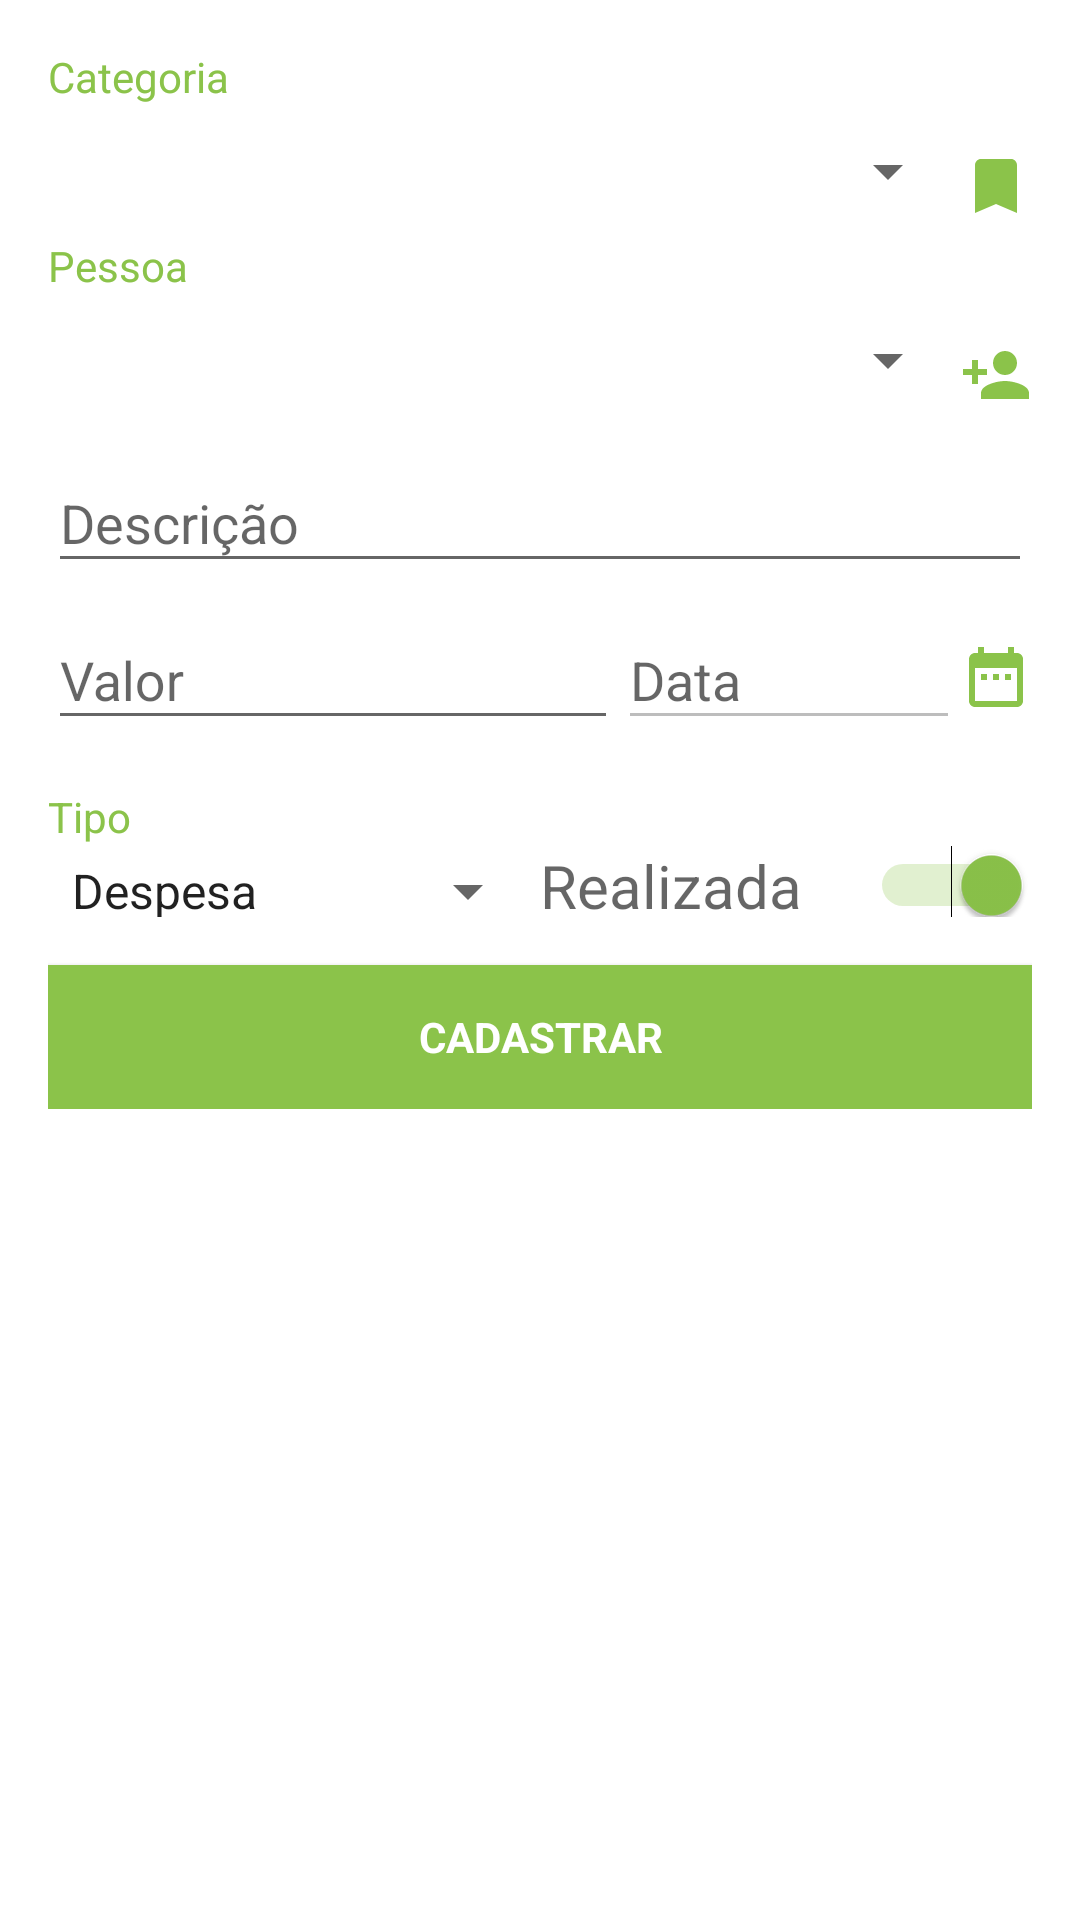

Layout XML and referenced resources for this Android screen:
<!-- AndroidManifest.xml: application theme AppTheme -->
<!-- res/layout/activity_movimentacao_cadastro.xml -->
<ScrollView xmlns:android="http://schemas.android.com/apk/res/android"
    xmlns:tools="http://schemas.android.com/tools"
    android:layout_width="match_parent"
    android:layout_height="match_parent"
    android:gravity="center_horizontal"
    android:orientation="vertical"
    android:paddingBottom="@dimen/activity_vertical_margin"
    android:paddingLeft="@dimen/activity_horizontal_margin"
    android:paddingRight="@dimen/activity_horizontal_margin"
    android:paddingTop="@dimen/activity_vertical_margin"
    tools:context="br.com.chicobentojr.minhaeiro.activity.MovimentacaoCadastroActivity">

    <LinearLayout
        android:layout_width="match_parent"
        android:layout_height="match_parent"
        android:orientation="vertical">

        <TextView
            android:layout_width="match_parent"
            android:layout_height="wrap_content"
            android:text="@string/lblCategoria"
            android:textColor="@color/accent" />

        <LinearLayout
            android:layout_width="match_parent"
            android:layout_height="wrap_content"
            android:orientation="horizontal">

            <Spinner
                android:id="@+id/spnCategoria"
                android:layout_width="0dp"
                android:layout_height="wrap_content"
                android:layout_marginBottom="@dimen/spinner_margin_vertical"
                android:layout_marginTop="@dimen/spinner_margin_vertical"
                android:layout_weight="1"
                android:prompt="@string/spnCategoriaPrompt" />

            <ImageButton
                android:id="@+id/btnCategoriaAdicionar"
                android:layout_width="wrap_content"
                android:layout_height="match_parent"
                android:layout_marginTop="10dp"
                android:background="@android:color/transparent"
                android:onClick="abrirCadastrarCategoriaDialog"
                android:src="@drawable/ic_button_categoria_adicionar" />
        </LinearLayout>


        <TextView
            android:layout_width="match_parent"
            android:layout_height="wrap_content"
            android:text="@string/lblPessoa"
            android:textColor="@color/accent" />

        <LinearLayout
            android:layout_width="match_parent"
            android:layout_height="wrap_content">

            <Spinner
                android:id="@+id/spnPessoa"
                android:layout_width="0dp"
                android:layout_height="wrap_content"
                android:layout_marginBottom="@dimen/spinner_margin_vertical"
                android:layout_marginTop="@dimen/spinner_margin_vertical"
                android:layout_weight="1"
                android:prompt="@string/spnPessoaPrompt" />

            <ImageButton
                android:id="@+id/btnPessoaAdicionar"
                android:layout_width="wrap_content"
                android:layout_height="match_parent"
                android:layout_marginTop="10dp"
                android:background="@android:color/transparent"
                android:onClick="abrirCadastrarPessoaDialog"
                android:src="@drawable/ic_button_pessoa_adicionar" />

        </LinearLayout>

        <android.support.design.widget.TextInputLayout
            android:layout_width="match_parent"
            android:layout_height="wrap_content">

            <EditText
                android:id="@+id/txtDescricao"
                android:layout_width="match_parent"
                android:layout_height="wrap_content"
                android:hint="@string/txtDescricaoHint"
                android:inputType="textCapSentences"
                android:maxLines="1"
                android:singleLine="true" />

        </android.support.design.widget.TextInputLayout>

        <LinearLayout
            android:layout_width="match_parent"
            android:layout_height="wrap_content"
            android:orientation="horizontal">

            <android.support.design.widget.TextInputLayout
                android:layout_width="0dp"
                android:layout_height="wrap_content"
                android:layout_weight="0.5">

                <EditText
                    android:id="@+id/txtMovimentacaoValor"
                    android:layout_width="match_parent"
                    android:layout_height="wrap_content"
                    android:hint="@string/txtValorHint"
                    android:inputType="numberDecimal" />

            </android.support.design.widget.TextInputLayout>


            <android.support.design.widget.TextInputLayout
                android:layout_width="0dp"
                android:layout_height="wrap_content"
                android:layout_weight="0.3">

                <EditText
                    android:id="@+id/txtMovimentacaoData"
                    android:layout_width="match_parent"
                    android:layout_height="wrap_content"
                    android:enabled="false"
                    android:hint="@string/txtMovimentacaoDataHint"
                    android:inputType="date" />

            </android.support.design.widget.TextInputLayout>

            <ImageButton
                android:id="@+id/btnData"
                android:layout_width="wrap_content"
                android:layout_height="match_parent"
                android:layout_marginTop="10dp"
                android:background="@android:color/transparent"
                android:onClick="abrirDatePicker"
                android:src="@drawable/ic_button_calendario" />

        </LinearLayout>

        <TextView
            android:layout_width="match_parent"
            android:layout_height="wrap_content"
            android:layout_marginTop="@dimen/activity_horizontal_margin"
            android:text="@string/lblTipo"
            android:textColor="@color/accent" />

        <LinearLayout
            android:layout_width="match_parent"
            android:layout_height="wrap_content"
            android:orientation="horizontal">

            <Spinner
                android:id="@+id/spnMovimentacaoTipo"
                android:layout_width="0dp"
                android:layout_height="wrap_content"
                android:layout_weight="0.5"
                android:entries="@array/tipo_movimentacao_texto"

                />

            <Switch
                android:id="@+id/swtRealizada"
                android:layout_width="0dp"
                android:layout_height="match_parent"
                android:layout_weight="0.5"
                android:hint="Realizada"
                android:checked="true"
                android:textSize="20sp" />
        </LinearLayout>

        <Button
            android:id="@+id/btnCadastrar"
            style="?android:textAppearanceSmall"
            android:layout_width="match_parent"
            android:layout_height="wrap_content"
            android:layout_marginTop="@dimen/activity_vertical_margin"
            android:background="@color/accent"
            android:onClick="cadastrar"
            android:text="@string/btnCadastrar"
            android:textColor="@android:color/white"
            android:textStyle="bold" />


    </LinearLayout>

</ScrollView>
<!-- resources referenced by this layout -->
<resources>
  <string-array name="tipo_movimentacao_texto">
          <item>Despesa</item>
          <item>Receita</item>
      </string-array>
  <color name="accent">#8BC34A</color>
  <dimen name="activity_horizontal_margin">16dp</dimen>
  <dimen name="activity_vertical_margin">16dp</dimen>
  <dimen name="spinner_margin_vertical">10dp</dimen>
  <!-- drawable ic_button_calendario (drawable) -->
  <vector xmlns:android="http://schemas.android.com/apk/res/android"
      android:width="24dp"
      android:height="24dp"
      android:viewportHeight="24.0"
      android:viewportWidth="24.0">
      <path
          android:fillColor="@color/accent"
          android:pathData="M9 11H7v2h2v-2zm4 0h-2v2h2v-2zm4 0h-2v2h2v-2zm2-7h-1V2h-2v2H8V2H6v2H5c-1.11 0-1.99.9-1.99 2L3 20c0 1.1.89 2 2 2h14c1.1 0 2-.9 2-2V6c0-1.1-.9-2-2-2zm0 16H5V9h14v11z" />
  </vector>
  <!-- drawable ic_button_categoria_adicionar (drawable) -->
  <vector xmlns:android="http://schemas.android.com/apk/res/android"
      android:width="24dp"
      android:height="24dp"
      android:viewportHeight="24.0"
      android:viewportWidth="24.0">
      <path
          android:fillColor="@color/accent"
          android:pathData="M17 3H7c-1.1 0-1.99.9-1.99 2L5 21l7-3 7 3V5c0-1.1-.9-2-2-2z" />
  </vector>
  <!-- drawable ic_button_pessoa_adicionar (drawable) -->
  <vector xmlns:android="http://schemas.android.com/apk/res/android"
      android:width="24dp"
      android:height="24dp"
      android:viewportHeight="24.0"
      android:viewportWidth="24.0">
      <path
          android:fillColor="@color/accent"
          android:pathData="M15 12c2.21 0 4-1.79 4-4s-1.79-4-4-4-4 1.79-4 4 1.79 4 4 4zm-9-2V7H4v3H1v2h3v3h2v-3h3v-2H6zm9 4c-2.67 0-8 1.34-8 4v2h16v-2c0-2.66-5.33-4-8-4z" />
  </vector>
  <string name="btnCadastrar">Cadastrar</string>
  <string name="lblCategoria">Categoria</string>
  <string name="lblPessoa">Pessoa</string>
  <string name="lblTipo">Tipo</string>
  <string name="spnCategoriaPrompt">Categoria</string>
  <string name="spnPessoaPrompt">Pessoa</string>
  <string name="txtDescricaoHint">Descrição</string>
  <string name="txtMovimentacaoDataHint">Data</string>
  <string name="txtValorHint">Valor</string>
  <style name="AppTheme" parent="Theme.AppCompat.Light.DarkActionBar">
          
          <item name="colorPrimary">@color/primary</item>
          <item name="colorPrimaryDark">@color/primary_dark</item>
          <item name="colorAccent">@color/accent</item>
          <item name="android:windowBackground">@color/app_background</item>
      </style>
  <color name="primary">#009688</color>
  <color name="primary_dark">#00796B</color>
  <color name="app_background">#FFF</color>
</resources>
